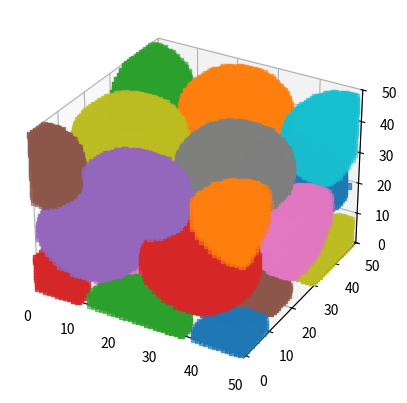
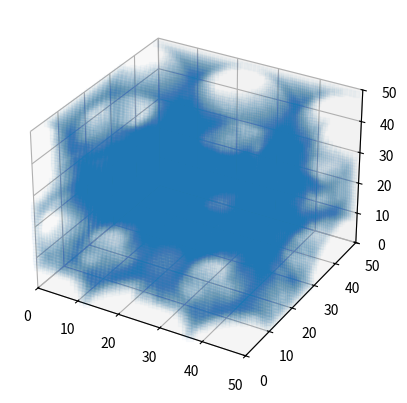

Write the Python code that produced these figures, in order.
import numpy as np 
import math
import matplotlib.pyplot as plt
import os
import random


def sphere(shape, radius, position):
    """Generate an n-dimensional spherical mask."""
    # assume shape and position have the same length and contain ints
    # the units are pixels / voxels (px for short)
    # radius is a int or float in px
    assert len(position) == len(shape)
    n = len(shape)
    semisizes = (radius,) * len(shape)

    # genereate the grid for the support points
    # centered at the position indicated by position
    grid = [slice(-x0, dim - x0) for x0, dim in zip(position, shape)]
    position = np.ogrid[grid]
    # calculate the distance of all points from `position` center
    # scaled by the radius
    arr = np.zeros(shape, dtype=float)
    for x_i, semisize in zip(position, semisizes):
        # this can be generalized for exponent != 2
        # in which case `(x_i / semisize)`
        # would become `np.abs(x_i / semisize)`
        arr += (x_i / semisize) ** 2

    # the inner part of the sphere will have distance below or equal to 1
    return arr <= 1.0


def idxtoxyz(idxs, x_dim, y_dim, z_dim):
    xyz_idx = np.zeros((3, len(idxs)))
    print(len(idxs))
    xyz_idx[0][:] = idxs[:] % x_dim
    xyz_idx[1][:] = (idxs[:] // (x_dim)) % y_dim
    xyz_idx[2][:] = idxs[:] // (x_dim * y_dim)

    return np.transpose(xyz_idx).astype(int)


def crop_sphere(arr, dim, cell_dims):
    print(f"arr.shape: {arr.shape}")
    print(f"dim {dim}")
    print(f"dim {dim}")
    
    if (dim[0][0] < 0): 
        print("case 1")
        arr = np.delete(arr, np.s_[:(-dim[0][0])], 0)
        print(f"arr: {arr.shape}")
        dim[0][0] = 0

    if (dim[0][1] > cell_dims[0]): 
        print("case 2")
        if (cell_dims[0]-dim[0][1] == 0): slice = -1
        else: slice = cell_dims[0]-dim[0][1]
        arr = np.delete(arr, np.s_[slice:], 0)
        print(f"arr: {arr.shape}")
        dim[0][1] = cell_dims[0]

    if (dim[1][0] < 0): 
        print("case 3")
        arr = np.delete(arr, np.s_[:(-dim[1][0])], 1)
        print(f"arr: {arr.shape}")
        dim[1][0] = 0

    if (dim[1][1] > cell_dims[1]):
        print("case 4")
        if (cell_dims[1]-dim[1][1] == 0): slice = -1
        else: slice = cell_dims[1]-dim[1][1]
        arr = np.delete(arr, np.s_[slice:], 1)
        print(f"arr: {arr.shape}")
        dim[1][1] = cell_dims[1]

    if (dim[2][0] < 0): 
        print("case 5")
        arr = np.delete(arr, np.s_[:(-dim[2][0])], 2)
        print(f"arr: {arr.shape}")
        dim[2][0] = 0

    if (dim[2][1] > cell_dims[2]):
        print("case 6")
        if (cell_dims[2]-dim[2][1] == 0): slice = -1
        else: slice = cell_dims[2]-dim[2][1]
        arr = np.delete(arr, np.s_[slice:], 2)
        print(f"arr: {arr.shape}")
        dim[2][1] = cell_dims[2]

    print(f"arr.shape: {arr.shape}")
    return arr, dim


def draw_hexagon(pos, sidelen):
    array = np.zeros((np.ceil(np.sqrt(2)*sidelen), np.ceil(np.sqrt(2)*sidelen)))

    for i in np.arange(int(sidelen/2), int(3*sidelen/2)):
        start_idx = 0
        end_idx = np.ceil(np.sqrt(2)*sidelen)
        for j in np.arange(start_idx, end_idx):
            array[i][j] = 1 
    
    for i in np.arange(0, int(sidelen/2)):
        start_idx = 2*i
        end_idx = np.ceil(np.sqrt(2)*sidelen) - 2*i
        for j in np.arange(start_idx, end_idx):
            array[i][j] = 1 
    
    for i in np.arange(0, int(sidelen/2)):
        start_idx = 2*i
        end_idx = np.ceil(np.sqrt(2)*sidelen) - 2*i
        for j in np.arange(start_idx, end_idx):
            array[i][j] = 1

    return array

grain_diam = 25 #angstroms
a = 1 #angstroms
c = 1.633 * a #angstroms
a_grain = grain_diam * a
c_grain = grain_diam * c
grain_n_ucells = np.floor(grain_diam / a)
x_dim = 50
y_dim = 50
z_dim = 50
vec_spacing = 1
vecs_along_directions_start = [-4,-4,-4]
vecs_along_directions_end = [20,20,20]
atomtypes = ["0:vacancy", "1:lithium"]

y_spacing = np.sqrt(np.power(grain_n_ucells, 2) - np.power(grain_n_ucells / 2, 2))

a1 = np.array([a_grain/2, -math.sqrt(3) * a_grain/2, 0])
a2 = np.array([a_grain/2, math.sqrt(3) * a_grain/2, 0])
a3 = np.array([0, 0, c_grain])

shift_layer2 = 1/3*a1 + 2/3*a2 + 1/2*a3 


### drawing centers of spheres in hcp patter ###
num_vecs = (np.floor((np.array(vecs_along_directions_end) - np.array(vecs_along_directions_start)) * np.ones_like(vecs_along_directions_start)/vec_spacing)).astype(int)
print(f"num_vecs: {num_vecs}")
grain_locs = np.zeros(((2*int(num_vecs[0])*int(num_vecs[1])*int(num_vecs[2])), 3), dtype = int)
idx = 0

for i in np.arange(vecs_along_directions_start[0], vecs_along_directions_end[0], vec_spacing):
    for j in np.arange(vecs_along_directions_start[1], vecs_along_directions_end[1], vec_spacing):
        for k in np.arange(vecs_along_directions_start[2], vecs_along_directions_end[2], vec_spacing):
            grain_locs[idx] = np.floor(a1 * i + a2 * j + a3 * k).astype(int)
            idx += 1
            grain_locs[idx] = np.floor(a1 * i + a2 * j + a3 * k + shift_layer2).astype(int)
            idx += 1

### masking for only points (centers of spheres) which lay inside of the 
### simulation cell ###
fig = plt.figure()
ax = fig.add_subplot(111, projection='3d')
all_points = np.transpose(np.array(grain_locs), (1,0))

mask = ((all_points[0] <= x_dim) & (all_points[0] >= 0) &
    (all_points[1] <= y_dim) & (all_points[1] >= 0) & 
    (all_points[2] <= z_dim) & (all_points[2] >= 0))

print(f"all_points.shape: {all_points.shape}")
all_points_masked = []
for dimension in all_points: all_points_masked.append(dimension[mask])


### opening output file for writing and writing header info ###
all_points_masked = np.transpose(all_points_masked, (1,0))
file = open("spherical_grains_test.txt", "w")

dim_list = []
for i in range(len(all_points_masked)):
    dim_list.append([int(grain_n_ucells), tuple(all_points_masked[i])])

region_types = [] 
region_coeff = [] 


### generating and assigning random vacancies ###
print("generating and assigning random vacancies")

print("writing lattice to output file")
file.write(f"lattice_dims: {x_dim} {y_dim} {z_dim}\n")
file.write(f"atomtypes: {atomtypes[0]} {atomtypes[1]}\n")
file.write("regions begin\n")

for i in range(len(region_types)):
    if (region_types[i] == "BLOCK"):
        file.write(f"{i+1}: {region_types[i]} xmin:{region_coeff[i][0][0]} xmax:{region_coeff[i][1][0]} ymin:{region_coeff[i][0][1]} ymax:{region_coeff[i][1][1]} zmin:{region_coeff[i][0][2]} zmax:{region_coeff[i][1][2]}\n")

file.write("regions end\n")

### drawing hollow spheres as 1's in boolean array ###
sphere_i = 0
ver_random_vac_xyz = np.ones((x_dim, y_dim, z_dim))
bc_random_vac_xyz = np.ones((x_dim, y_dim, z_dim))

for sphere_dim in dim_list:
    print(f"sphere_i: {sphere_i}")
    print(f"sphere_dim: {sphere_dim}")
    radius = int(sphere_dim[0] / 2)
    #center_radius = sphere_dim[0] - 1

    sphere_arr = sphere((2*radius+1,2*radius+1,2*radius+1), radius, (radius,radius,radius))
    #center_sphere_arr = sphere((2*radius+1,2*radius+1,2*radius+1), 
    #                        center_radius, (center_radius,center_radius,center_radius))


    x_start = int(np.floor(sphere_dim[1][0] - sphere_arr.shape[0]/2))
    x_end = int(np.floor(sphere_dim[1][0] + sphere_arr.shape[0]/2))
    y_start = int(np.floor(sphere_dim[1][1] - sphere_arr.shape[1]/2))
    y_end = int(np.floor(sphere_dim[1][1] + sphere_arr.shape[1]/2))
    z_start = int(np.floor(sphere_dim[1][2] - sphere_arr.shape[2]/2))
    z_end = int(np.floor(sphere_dim[1][2] + sphere_arr.shape[2]/2))
    dims = [[x_start,x_end],[y_start,y_end],[z_start,z_end]]

    ### cutting out center of sphere, leaving outline of sphere ###
    #sphere_arr = (sphere_arr & np.logical_not(center_sphere_arr))
    print(f"hollow_sphere_arr.shape: {sphere_arr.shape}")
    print(f"x: {dims[0][0]}:{dims[0][1]}")
    print(f"y: {dims[1][0]}:{dims[1][1]}") 
    print(f"z: {dims[2][0]}:{dims[2][1]}\n")

    ### eliminating portions of spheres outside of simulation cell ###
    if ((x_start < 0) or (x_end >= x_dim) or 
        (y_start < 0) or (y_end >= y_dim) or 
        (z_start < 0) or (z_end >= z_dim)):
        sphere_arr, dims = crop_sphere(sphere_arr, dims, [x_dim, y_dim, z_dim])
        
    
    #print(np.nonzero(np.logical_not(ver_random_vac_xyz)))
    ver_random_vac_xyz[dims[0][0]:dims[0][1],dims[1][0]:dims[1][1],dims[2][0]:dims[2][1]] = np.logical_not(sphere_arr)
    bc_random_vac_xyz[dims[0][0]:dims[0][1],dims[1][0]:dims[1][1],dims[2][0]:dims[2][1]] = np.logical_not(sphere_arr)

    onegrain_ver_random_vac_xyz = np.ones((x_dim, y_dim, z_dim))
    onegrain_bc_random_vac_xyz = np.ones((x_dim, y_dim, z_dim))
    onegrain_ver_random_vac_xyz[dims[0][0]:dims[0][1],dims[1][0]:dims[1][1],dims[2][0]:dims[2][1]] = np.logical_not(sphere_arr)
    onegrain_bc_random_vac_xyz[dims[0][0]:dims[0][1],dims[1][0]:dims[1][1],dims[2][0]:dims[2][1]] = np.logical_not(sphere_arr)

    ver_nonz_not = np.nonzero(np.logical_not(onegrain_ver_random_vac_xyz))
    ax.scatter(ver_nonz_not[0], ver_nonz_not[1], ver_nonz_not[2], marker='s')



    ### converting array indices and values to strings for file output ###
    #print(np.nonzero(np.logical_not(ver_random_vac_xyz)))
    for x in range(len(ver_random_vac_xyz)):
        for y in range(len(ver_random_vac_xyz[0])):
            for z in range(len(ver_random_vac_xyz[0][0])):
                if (not ver_random_vac_xyz[x][y][z] ):
                    output = f"v {x} {y} {z} {ver_random_vac_xyz[x][y][z]} \n"
                    file.write(output)
                if (not bc_random_vac_xyz[x][y][z]):
                    output = f"bc {x+0.5} {y+0.5} {z+0.5} {bc_random_vac_xyz[x][y][z]} \n"
                    file.write(output)

    sphere_i += 1

file.close()


ax.set_xlim(0,x_dim)
ax.set_ylim(0,y_dim)
ax.set_zlim(0,z_dim)
plt.show()
ax.clear()

ver_nonz = np.nonzero(ver_random_vac_xyz)
ax.scatter(ver_nonz[0], ver_nonz[1], ver_nonz[2], marker='s', alpha=0.025)

ax.set_xlim(0,x_dim)
ax.set_ylim(0,y_dim)
ax.set_zlim(0,z_dim)
plt.show()
